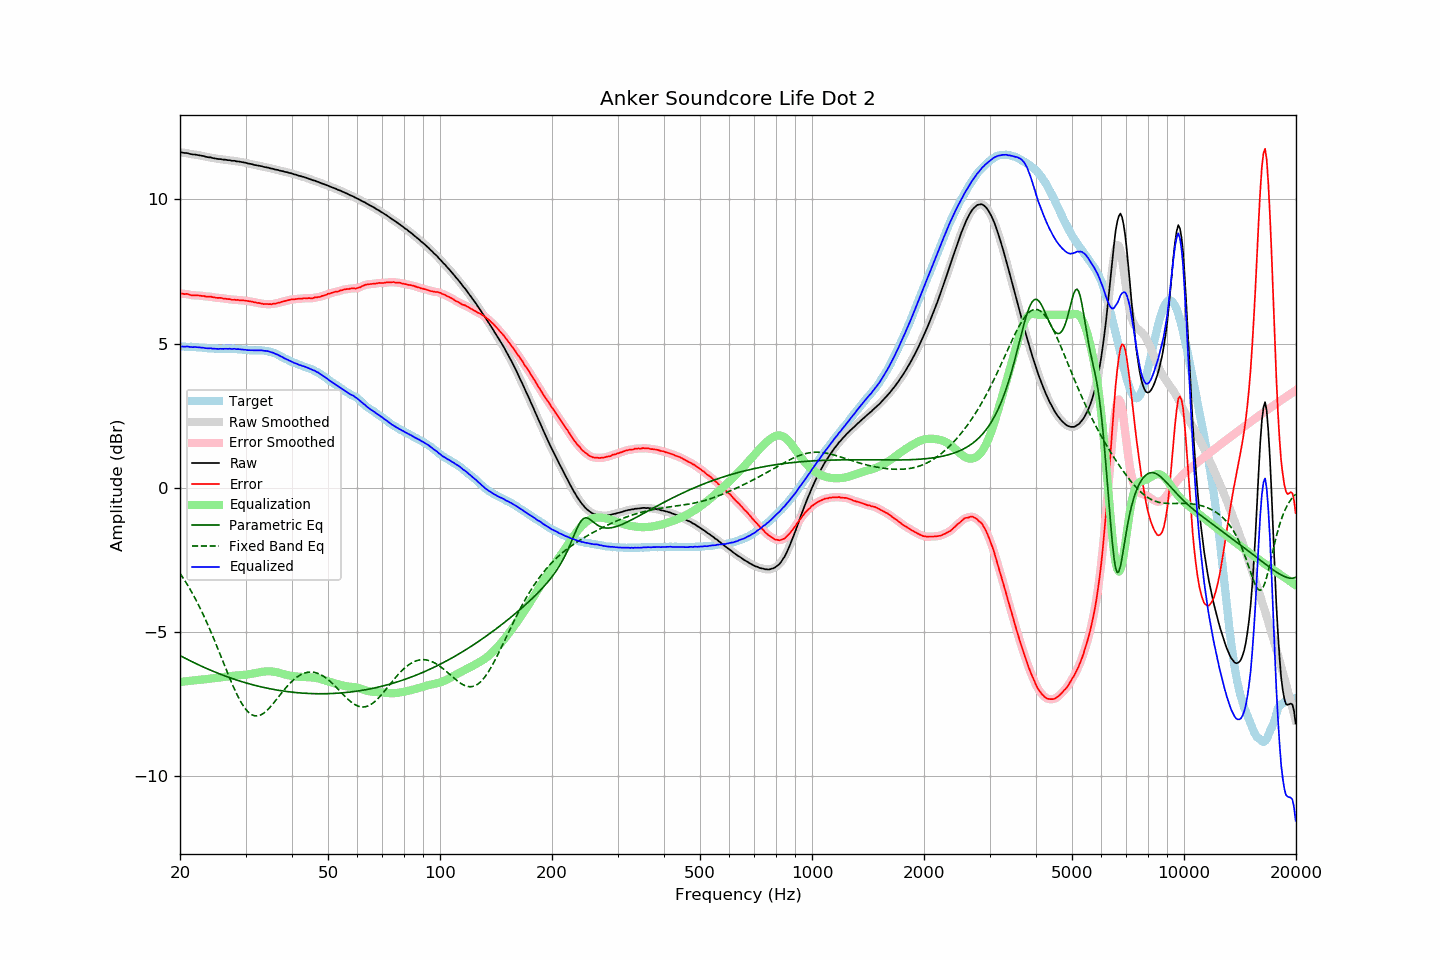

Data behind this chart, as committed beside it:
frequency, raw, error, smoothed, error_smoothed, equalization, parametric_eq, fixed_band_eq, equalized_raw, equalized_smoothed, target
20.00, 11.63, 6.73, 11.63, 6.73, -6.74, -5.82, -2.97, 4.89, 4.89, 4.90
20.20, 11.63, 6.73, 11.63, 6.73, -6.73, -5.85, -3.05, 4.90, 4.90, 4.90
20.40, 11.62, 6.72, 11.62, 6.73, -6.73, -5.88, -3.14, 4.90, 4.90, 4.90
20.61, 11.61, 6.72, 11.62, 6.72, -6.72, -5.91, -3.22, 4.89, 4.90, 4.90
20.81, 11.61, 6.73, 11.61, 6.72, -6.71, -5.94, -3.31, 4.90, 4.90, 4.89
21.02, 11.60, 6.72, 11.60, 6.71, -6.70, -5.97, -3.40, 4.90, 4.89, 4.89
21.23, 11.58, 6.70, 11.58, 6.70, -6.70, -5.99, -3.50, 4.88, 4.89, 4.88
21.44, 11.57, 6.68, 11.57, 6.68, -6.69, -6.02, -3.59, 4.88, 4.88, 4.89
21.66, 11.56, 6.68, 11.56, 6.68, -6.69, -6.05, -3.69, 4.88, 4.88, 4.88
21.87, 11.56, 6.68, 11.56, 6.68, -6.68, -6.08, -3.80, 4.88, 4.88, 4.88
22.09, 11.55, 6.68, 11.55, 6.68, -6.67, -6.10, -3.90, 4.88, 4.88, 4.87
22.31, 11.54, 6.67, 11.54, 6.67, -6.67, -6.13, -4.01, 4.87, 4.88, 4.87
22.54, 11.53, 6.67, 11.53, 6.67, -6.66, -6.16, -4.12, 4.87, 4.87, 4.86
22.76, 11.52, 6.66, 11.52, 6.66, -6.66, -6.18, -4.23, 4.86, 4.86, 4.86
22.99, 11.51, 6.65, 11.51, 6.65, -6.65, -6.21, -4.35, 4.86, 4.86, 4.86
23.22, 11.50, 6.65, 11.50, 6.64, -6.65, -6.23, -4.47, 4.85, 4.85, 4.85
23.45, 11.48, 6.63, 11.48, 6.64, -6.64, -6.26, -4.59, 4.84, 4.84, 4.85
23.69, 11.47, 6.63, 11.47, 6.63, -6.63, -6.28, -4.71, 4.84, 4.84, 4.84
23.92, 11.46, 6.63, 11.46, 6.63, -6.63, -6.31, -4.84, 4.83, 4.84, 4.83
24.16, 11.46, 6.63, 11.45, 6.63, -6.62, -6.33, -4.97, 4.84, 4.83, 4.83
24.40, 11.44, 6.61, 11.44, 6.62, -6.61, -6.35, -5.10, 4.83, 4.83, 4.83
24.65, 11.43, 6.60, 11.43, 6.60, -6.61, -6.38, -5.23, 4.82, 4.83, 4.83
24.89, 11.42, 6.60, 11.42, 6.59, -6.60, -6.40, -5.37, 4.82, 4.82, 4.83
25.14, 11.41, 6.59, 11.41, 6.59, -6.59, -6.42, -5.51, 4.82, 4.82, 4.83
25.39, 11.40, 6.59, 11.40, 6.59, -6.59, -6.44, -5.65, 4.81, 4.82, 4.81
25.65, 11.40, 6.59, 11.40, 6.58, -6.58, -6.47, -5.79, 4.82, 4.82, 4.81
25.91, 11.39, 6.58, 11.39, 6.58, -6.57, -6.49, -5.93, 4.82, 4.82, 4.81
26.16, 11.38, 6.56, 11.39, 6.57, -6.57, -6.51, -6.07, 4.82, 4.82, 4.82
26.43, 11.38, 6.56, 11.38, 6.56, -6.56, -6.53, -6.20, 4.82, 4.82, 4.82
26.69, 11.37, 6.55, 11.37, 6.55, -6.55, -6.55, -6.34, 4.82, 4.82, 4.82
26.96, 11.36, 6.54, 11.36, 6.55, -6.54, -6.57, -6.48, 4.82, 4.82, 4.82
27.23, 11.36, 6.54, 11.35, 6.54, -6.54, -6.59, -6.62, 4.82, 4.82, 4.82
27.50, 11.34, 6.52, 11.35, 6.53, -6.53, -6.61, -6.75, 4.81, 4.82, 4.82
27.77, 11.34, 6.52, 11.34, 6.52, -6.52, -6.63, -6.88, 4.82, 4.82, 4.83
28.05, 11.34, 6.53, 11.33, 6.52, -6.52, -6.65, -7.00, 4.82, 4.81, 4.81
28.33, 11.32, 6.51, 11.33, 6.52, -6.52, -6.67, -7.12, 4.81, 4.81, 4.81
28.62, 11.32, 6.52, 11.32, 6.51, -6.51, -6.68, -7.24, 4.81, 4.81, 4.80
28.90, 11.31, 6.50, 11.31, 6.51, -6.51, -6.70, -7.34, 4.80, 4.80, 4.81
29.19, 11.30, 6.50, 11.30, 6.50, -6.50, -6.72, -7.44, 4.80, 4.80, 4.80
29.48, 11.29, 6.50, 11.29, 6.50, -6.50, -6.74, -7.53, 4.79, 4.79, 4.79
29.78, 11.28, 6.50, 11.28, 6.50, -6.49, -6.75, -7.62, 4.79, 4.79, 4.79
30.08, 11.27, 6.49, 11.27, 6.49, -6.49, -6.77, -7.69, 4.78, 4.78, 4.78
30.38, 11.25, 6.48, 11.25, 6.48, -6.48, -6.79, -7.75, 4.77, 4.78, 4.77
30.68, 11.24, 6.47, 11.24, 6.47, -6.47, -6.80, -7.81, 4.77, 4.77, 4.77
30.99, 11.23, 6.46, 11.23, 6.46, -6.46, -6.82, -7.85, 4.77, 4.77, 4.77
31.30, 11.22, 6.45, 11.22, 6.45, -6.45, -6.83, -7.88, 4.77, 4.77, 4.77
31.61, 11.20, 6.44, 11.20, 6.44, -6.44, -6.85, -7.90, 4.76, 4.77, 4.77
31.93, 11.19, 6.43, 11.19, 6.43, -6.43, -6.86, -7.91, 4.76, 4.76, 4.76
32.24, 11.18, 6.41, 11.18, 6.42, -6.42, -6.87, -7.92, 4.77, 4.76, 4.77
32.57, 11.17, 6.41, 11.17, 6.41, -6.40, -6.89, -7.91, 4.77, 4.77, 4.76
32.89, 11.16, 6.39, 11.16, 6.40, -6.39, -6.90, -7.89, 4.77, 4.77, 4.77
33.22, 11.15, 6.39, 11.15, 6.38, -6.39, -6.91, -7.86, 4.77, 4.76, 4.76
33.55, 11.13, 6.37, 11.13, 6.38, -6.38, -6.93, -7.82, 4.75, 4.76, 4.76
33.89, 11.12, 6.37, 11.12, 6.37, -6.37, -6.94, -7.78, 4.75, 4.75, 4.75
34.23, 11.11, 6.37, 11.11, 6.37, -6.37, -6.95, -7.73, 4.74, 4.74, 4.74
34.57, 11.10, 6.37, 11.10, 6.37, -6.37, -6.96, -7.68, 4.73, 4.73, 4.73
34.92, 11.08, 6.37, 11.09, 6.37, -6.37, -6.97, -7.62, 4.71, 4.72, 4.71
35.27, 11.07, 6.36, 11.07, 6.37, -6.37, -6.98, -7.55, 4.70, 4.70, 4.71
35.62, 11.06, 6.39, 11.06, 6.38, -6.38, -7.00, -7.49, 4.68, 4.68, 4.67
35.97, 11.04, 6.38, 11.05, 6.39, -6.39, -7.01, -7.42, 4.65, 4.66, 4.66
... 635 more rows
